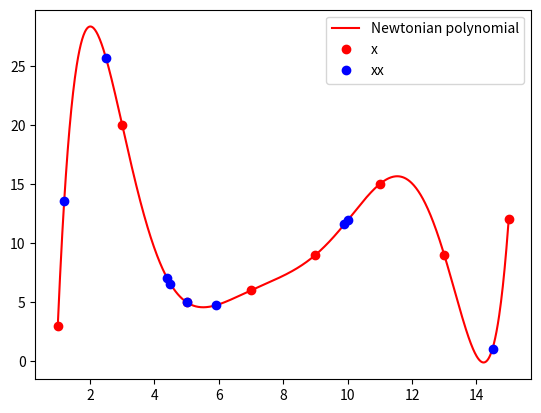

Write Python code to recreate this figure.
import matplotlib.pyplot as plt
import numpy as np


def newtonian_polynomial(x, y, xx):
    n = len(x)
    h = x[1] - x[0]

    # 1. В список yy будут записаны значения, которые вернет функция
    yy = [0.0] * len(xx)
    print(f"x={x}\ny={y}")

    # 2. Конечные разности
    dy = [[] for i in range(n)]
    dy[0] = y[:]
    for i in range(1, n):
        for j in range(n - i):
            dy[i].append(dy[i - 1][j + 1] - dy[i - 1][j])

    # 3. Вспомогательная функция - факториал
    def factorial(m):
        result = 1
        for i in range(1, m + 1):
            result *= i
        return result

    # 4. Значение y для заданной точки x0
    def get_y_of(x0):
        P = 0
        for i in range(n):
            f = 1
            for j in range(i):
                f *= (x0 - x[j])
            P += f * dy[i][0] / (h**i * factorial(i))
        return P

    # 5. Для каждого x из списка xx вычисляем значение y
    for i in range(len(xx)):
        x_new = xx[i]
        y_new = get_y_of(x_new)
        yy[i] = y_new

    # 6. Рисуем график
    # 6.1. Параметры оси
    max_x = max(x + xx)
    min_x = min(x + xx)
    # 6.2. Настройки полотна для графика
    fig = plt.figure()
    ax = fig.add_subplot(1, 1, 1)
    # 6.3. Точки кубического сплайна
    x_graph = np.linspace(min_x, max_x, 1000)
    y_graph = [get_y_of(x_i) for x_i in x_graph]

    # 6.4. Рисуем график
    plt.plot(x_graph, y_graph, 'r', label='Newtonian polynomial')
    plt.plot(x, y, 'or', label='x')
    plt.plot(xx, yy, 'ob', label='xx')
    ax.legend()
    plt.show()

    return yy


# Пример вызова функции. Шаг h расположения иксов должен быть одинаковым
x = [1, 3, 5, 7, 9, 11, 13, 15]
y = [3, 20, 5, 6, 9, 15, 9, 12]
xx = [2.5, 4.5, 5, 10, 1.2, 14.5, 9.9, 4.4, 5.9]


yy = newtonian_polynomial(x, y, xx)


